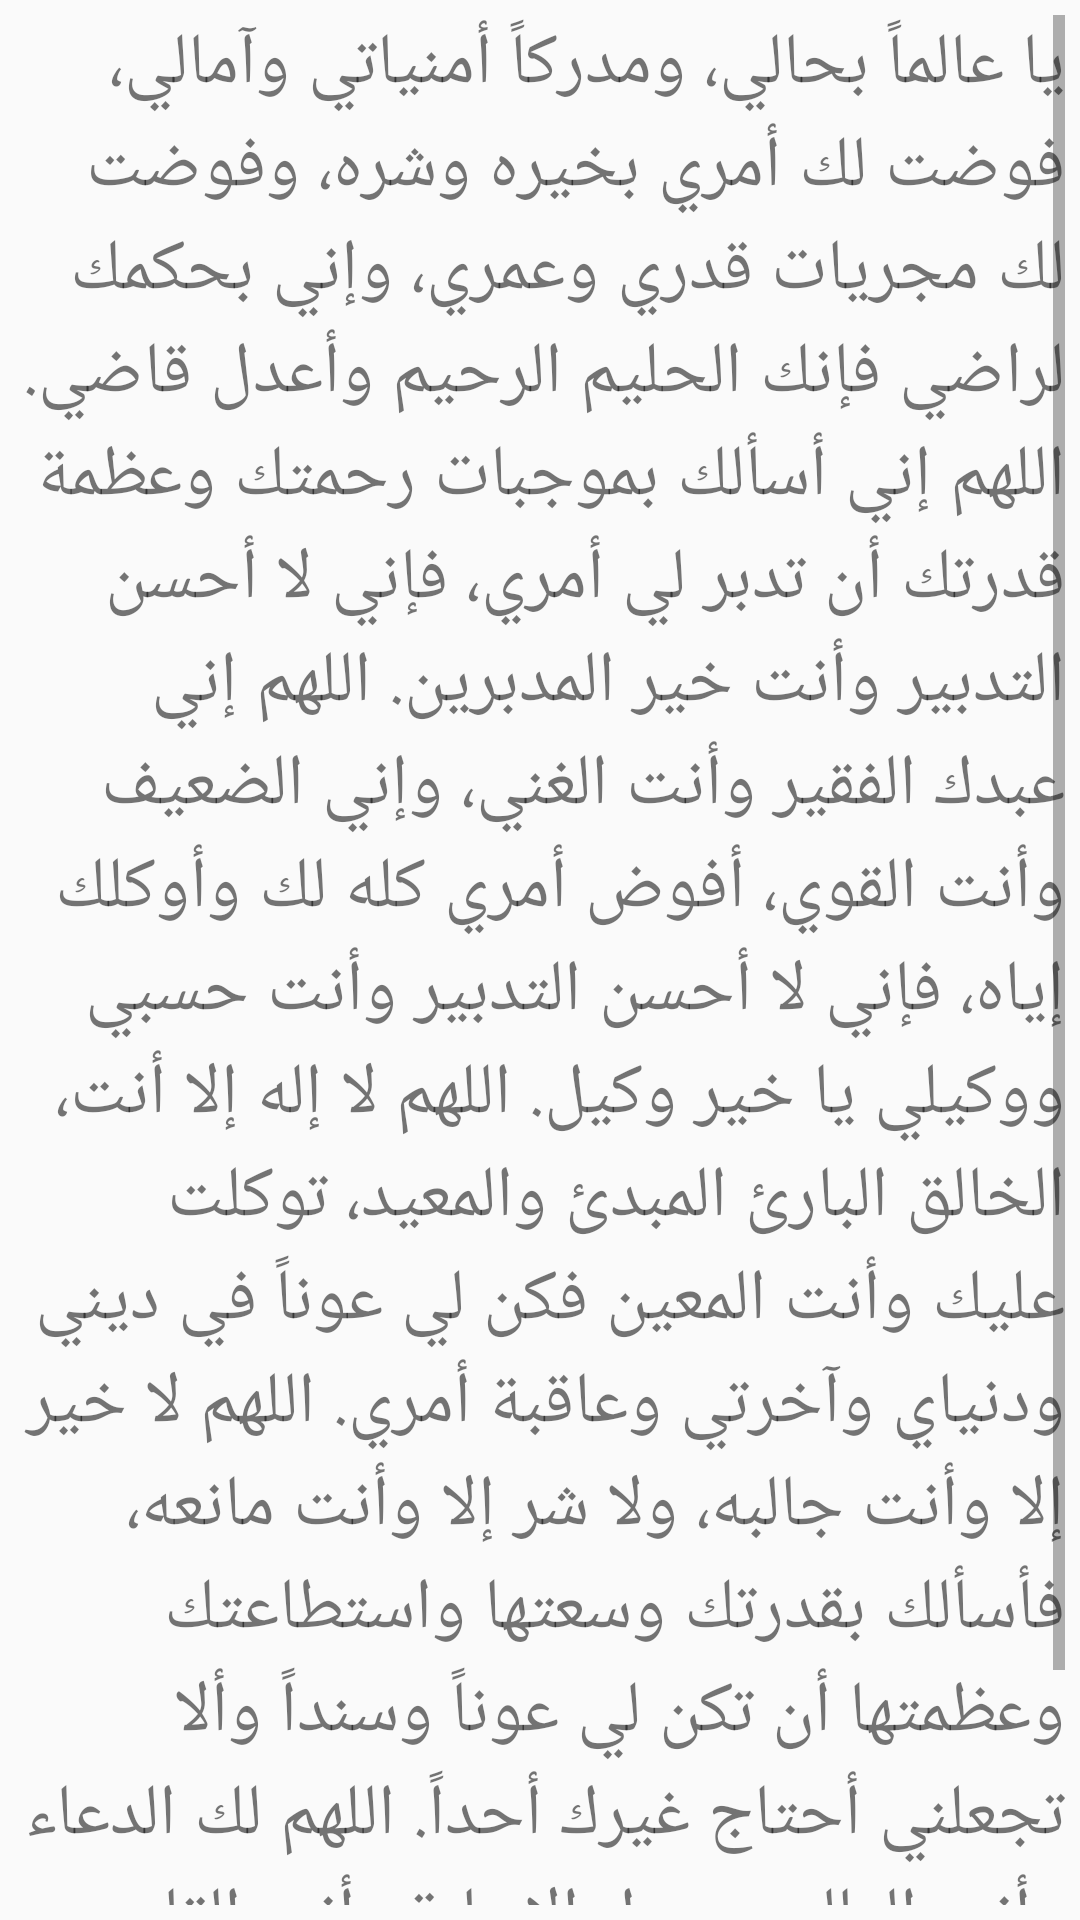

Produce the Android XML layout that renders to this screen, including the resource entries it uses.
<!-- AndroidManifest.xml: application theme Theme.Aass -->
<!-- res/layout/twakol.xml -->
<?xml version="1.0" encoding="utf-8"?>
<LinearLayout xmlns:android="http://schemas.android.com/apk/res/android"
    xmlns:app="http://schemas.android.com/apk/res-auto"
    xmlns:tools="http://schemas.android.com/tools"
    android:layout_width="match_parent"
    android:layout_height="match_parent"
    android:layout_margin="20dp"
    android:orientation="vertical"
    android:padding="15px"
    tools:context=".twakol">

    <ScrollView
        android:layout_width="match_parent"
        android:layout_height="match_parent">

        <LinearLayout
            android:layout_width="match_parent"
            android:layout_height="wrap_content"
            android:orientation="vertical">

            <TextView
                android:id="@+id/textView33"
                android:layout_width="match_parent"
                android:layout_height="wrap_content"
                android:text="@string/twakol"
                android:textSize="24sp"
                app:lineHeight="90px" />
        </LinearLayout>
    </ScrollView>
</LinearLayout>
<!-- resources referenced by this layout -->
<resources>
  <string name="twakol">
          يا عالماً بحالي، ومدركاً أمنياتي وآمالي، فوضت لك أمري بخيره وشره، وفوضت لك مجريات قدري وعمري، وإني بحكمك لراضي فإنك الحليم الرحيم وأعدل قاضي.
  
          اللهم إني أسألك بموجبات رحمتك وعظمة قدرتك أن تدبر لي أمري، فإني لا أحسن التدبير وأنت خير المدبرين.
  
  اللهم إني عبدك الفقير وأنت الغني، وإني الضعيف وأنت القوي، أفوض أمري كله لك وأوكلك إياه، فإني لا أحسن التدبير وأنت حسبي ووكيلي يا خير وكيل.
  
          اللهم لا إله إلا أنت، الخالق البارئ المبدئ والمعيد، توكلت عليك وأنت المعين فكن لي عوناً في ديني ودنياي وآخرتي وعاقبة أمري.
  
  اللهم لا خير إلا وأنت جالبه، ولا شر إلا وأنت مانعه، فأسألك بقدرتك وسعتها واستطاعتك وعظمتها أن تكن لي عوناً وسنداً وألا تجعلني أحتاج غيرك أحداً.
  
          اللهم لك الدعاء وأنت العالم، وبيدك الإجابة وأنت القادر، أستعين بك في أمري، فأنت حسبي في من ظلمني وأذاني، وكفى بالله حسيبا.
      </string>
  <style name="Theme.Aass" parent="Theme.AppCompat.Light.DarkActionBar">
          
          <item name="colorPrimary">@color/purple_500</item>
          <item name="colorPrimaryDark">@color/purple_700</item>
          <item name="colorAccent">@color/teal_200</item>
          
      </style>
  <!-- not gathered from this repository: default colours our renderer supplied (Android Studio template values) -->
  <color name="purple_500">#FF6200EE</color>
  <color name="purple_700">#FF3700B3</color>
  <color name="teal_200">#FF03DAC5</color>
</resources>
